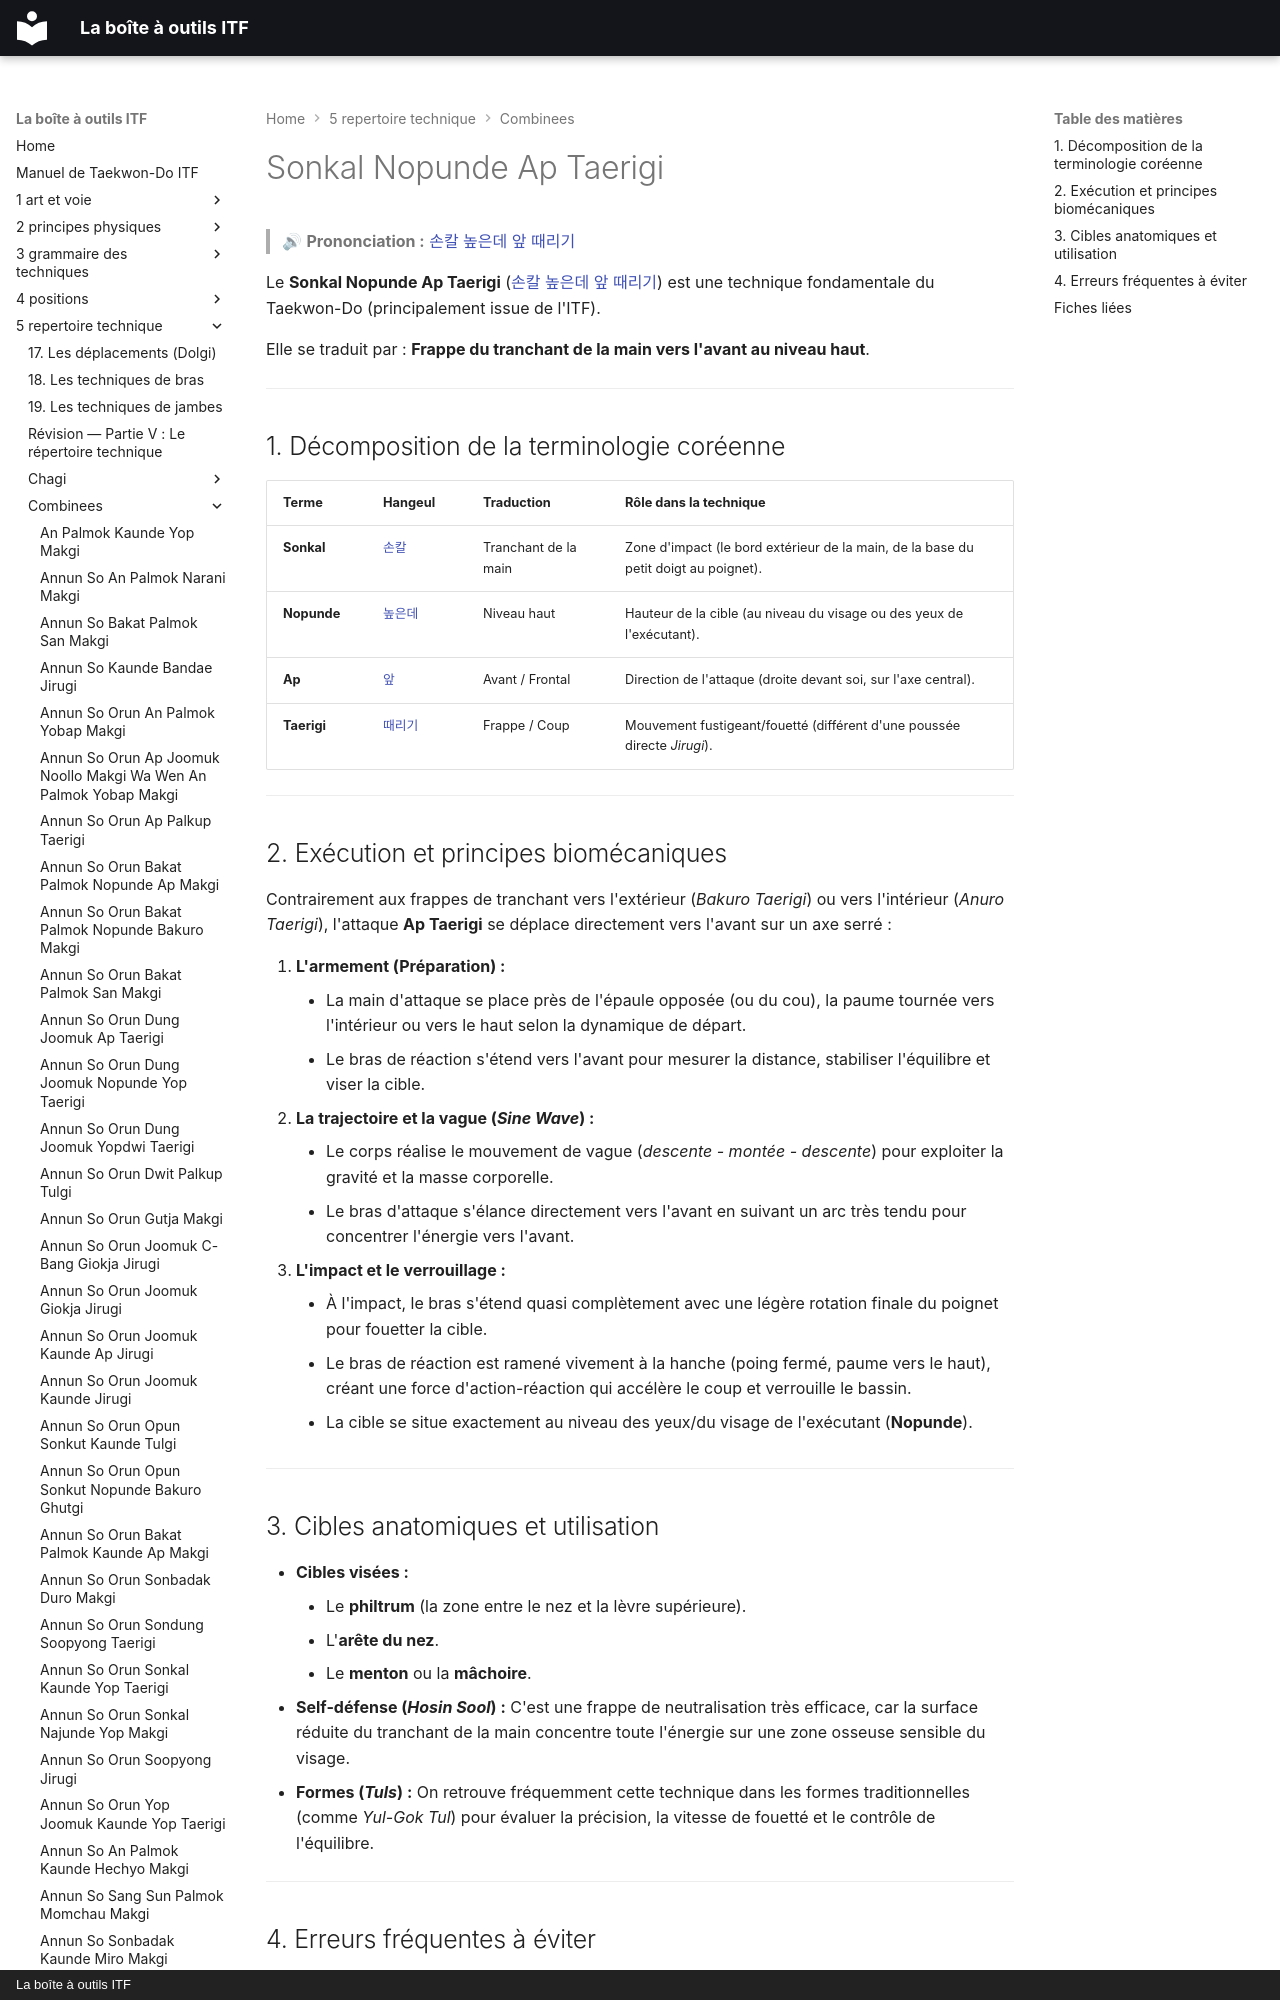

repository: yvmori1/La-boite-outils-ITF · page: 5-repertoire-technique/combinees/Sonkal-Nopunde-Ap-Taerigi/index.html · generator: mkdocs · copyright: La boîte à outils ITF

# Sonkal Nopunde Ap Taerigi

> 🔊 **Prononciation :** [손칼 높은데 앞 때리기](../../audio/Techniques/Sonkal-Nopunde-Ap-Taerigi.m4a)

Le **Sonkal Nopunde Ap Taerigi** ([손칼 높은데 앞 때리기](../../audio/Techniques/Sonkal-Nopunde-Ap-Taerigi.m4a)) est une technique fondamentale du Taekwon-Do (principalement issue de l'ITF).

Elle se traduit par : **Frappe du tranchant de la main vers l'avant au niveau haut**.

---
